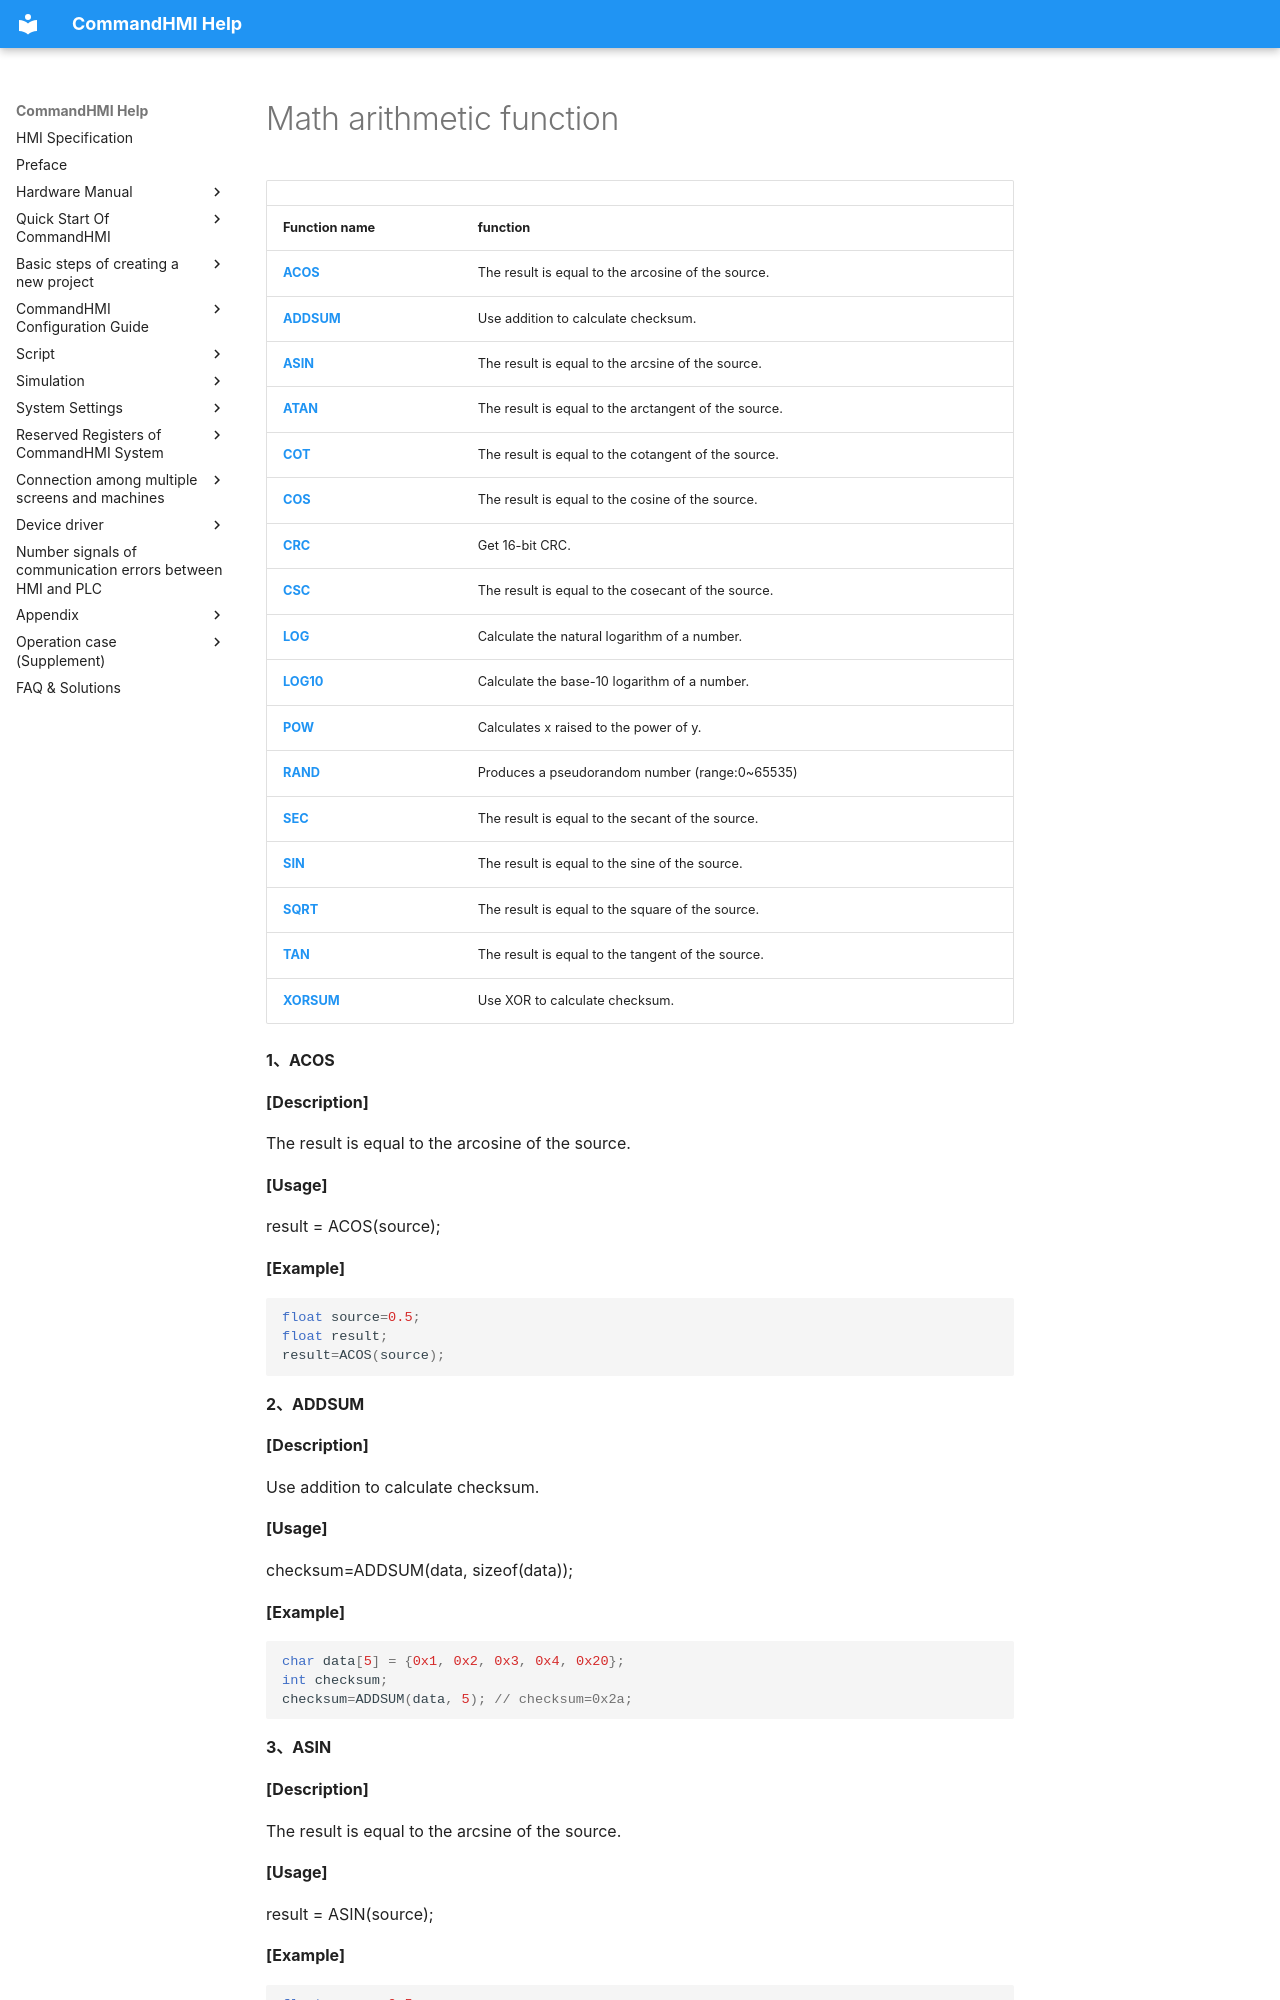

repository: AceAutomation/commandhmi-aide · page: en/macro/mathematical_operation_function.html · generator: mkdocs

# Math arithmetic function

|                       |                                                      |
|-----------------------|------------------------------------------------------|
| **Function name**     | **function**                                         |
| **[ACOS](#ACOS)**     | The result is equal to the arcosine of the source.   |
| **[ADDSUM](#ADDSUM)** | Use addition to calculate checksum.                  |
| **[ASIN](#ASIN)**     | The result is equal to the arcsine of the source.    |
| **[ATAN](#ATAN)**     | The result is equal to the arctangent of the source. |
| **[COT](#COT)**       | The result is equal to the cotangent of the source.  |
| **[COS](#COS)**       | The result is equal to the cosine of the source.     |
| **[CRC](#CRC)**       | Get 16-bit CRC.                                      |
| **[CSC](#CSC)**       | The result is equal to the cosecant of the source.   |
| **[LOG](#LOG)**       | Calculate the natural logarithm of a number.         |
| **[LOG10](#LOG10)**   | Calculate the base-10 logarithm of a number.         |
| **[POW](#POW)**       | Calculates x raised to the power of y.               |
| **[RAND](#RAND)**     | Produces a pseudorandom number (range:0~65535)       |
| **[SEC](#SEC)**       | The result is equal to the secant of the source.     |
| **[SIN](#SIN)**       | The result is equal to the sine of the source.       |
| **[SQRT](#SQRT)**     | The result is equal to the square of the source.     |
| **[TAN](#TAN)**       | The result is equal to the tangent of the source.    |
| **[XORSUM](#XORSUM)** | Use XOR to calculate checksum.                       |
